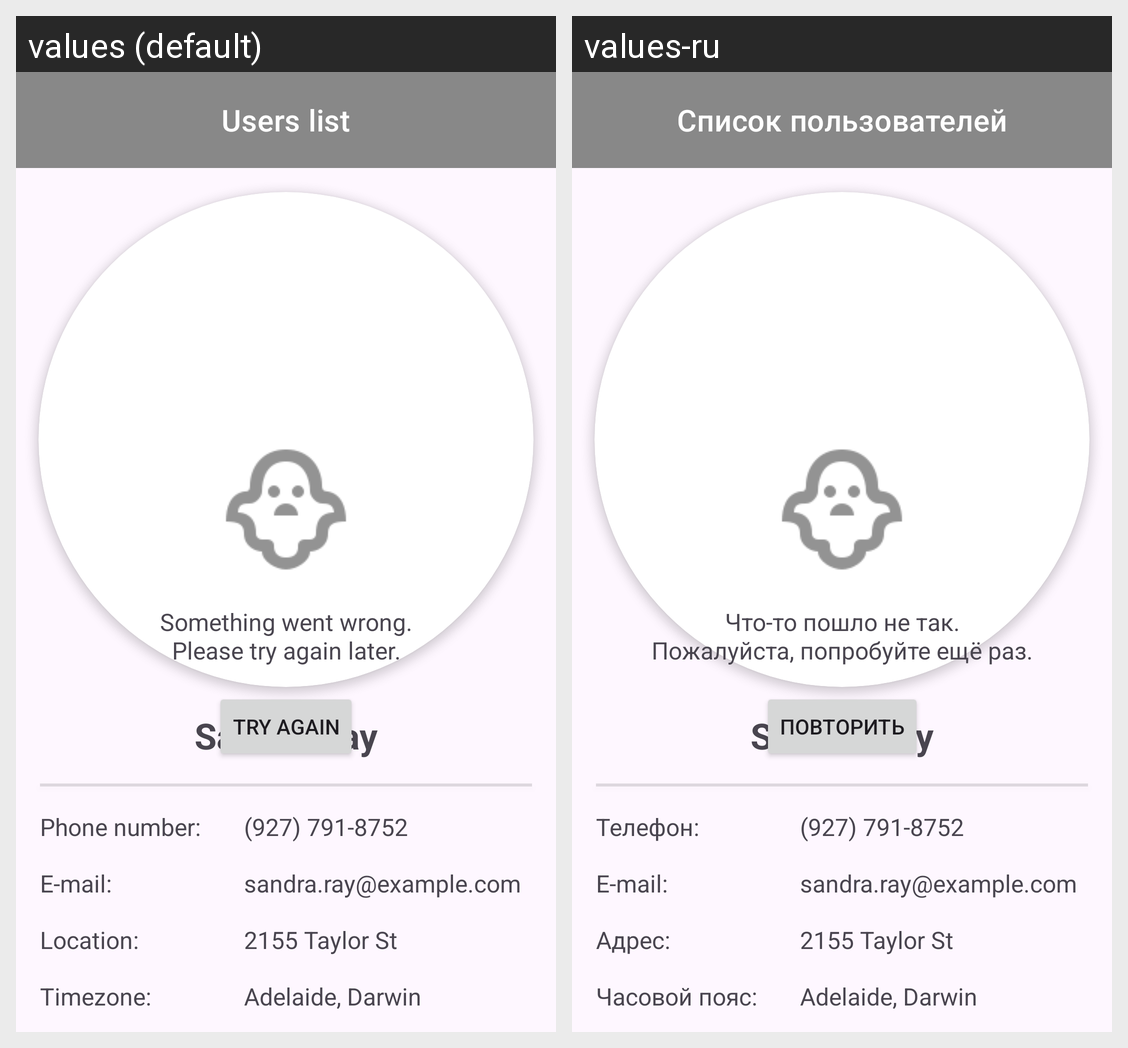

Strings drawn on this Android screen and how each of the app's shown locales translates them:
Android screen res/layout/fragment_user_details.xml rendered under 2 locales, left to right: values (default), values-ru. Device: Nexus 5 (rendered at 1080×1920; each locale shown at half size, 540×960, under a caption strip naming it); theme Theme.RandomUserApp.
Strings drawn on this screen, with the default value and each locale's value (text and hints the layout hard-codes, and strings that could not be matched under every locale, appear in the picture but are not listed):

app_bar_title
  values: Users list
  values-ru: Список пользователей

error_message
  values: Something went wrong.
      Please try again later.
  values-ru: Что-то пошло не так.
      Пожалуйста, попробуйте ещё раз.

try_again
  values: Try again
  values-ru: Повторить

phone_number
  values: Phone number:
  values-ru: Телефон:

e_mail
  values: E-mail:
  values-ru: E-mail:

location
  values: Location:
  values-ru: Адрес:

timezone
  values: Timezone:
  values-ru: Часовой пояс:
